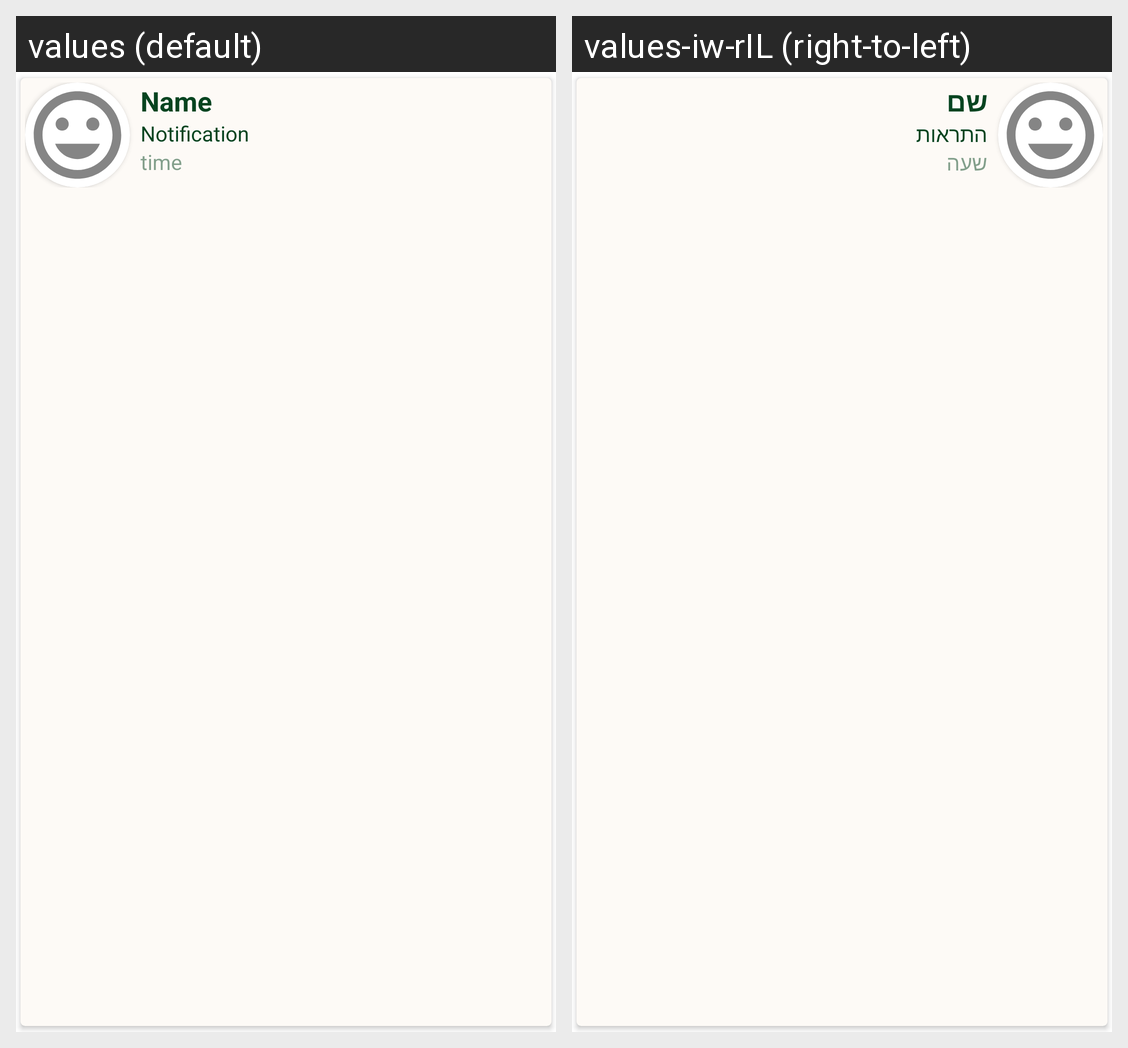

Strings drawn on this Android screen and how each of the app's shown locales translates them:
Android screen res/layout/notification_row.xml rendered under 2 locales, left to right: values (default), values-iw-rIL (right-to-left). Device: Nexus 5 (rendered at 1080×1920; each locale shown at half size, 540×960, under a caption strip naming it); theme Theme.Recipes.
Strings drawn on this screen, with the default value and each locale's value (text and hints the layout hard-codes, and strings that could not be matched under every locale, appear in the picture but are not listed):

name
  values: Name
  values-iw-rIL: שם

notification
  values: Notification
  values-iw-rIL: התראות

time
  values: time
  values-iw-rIL: שעה
